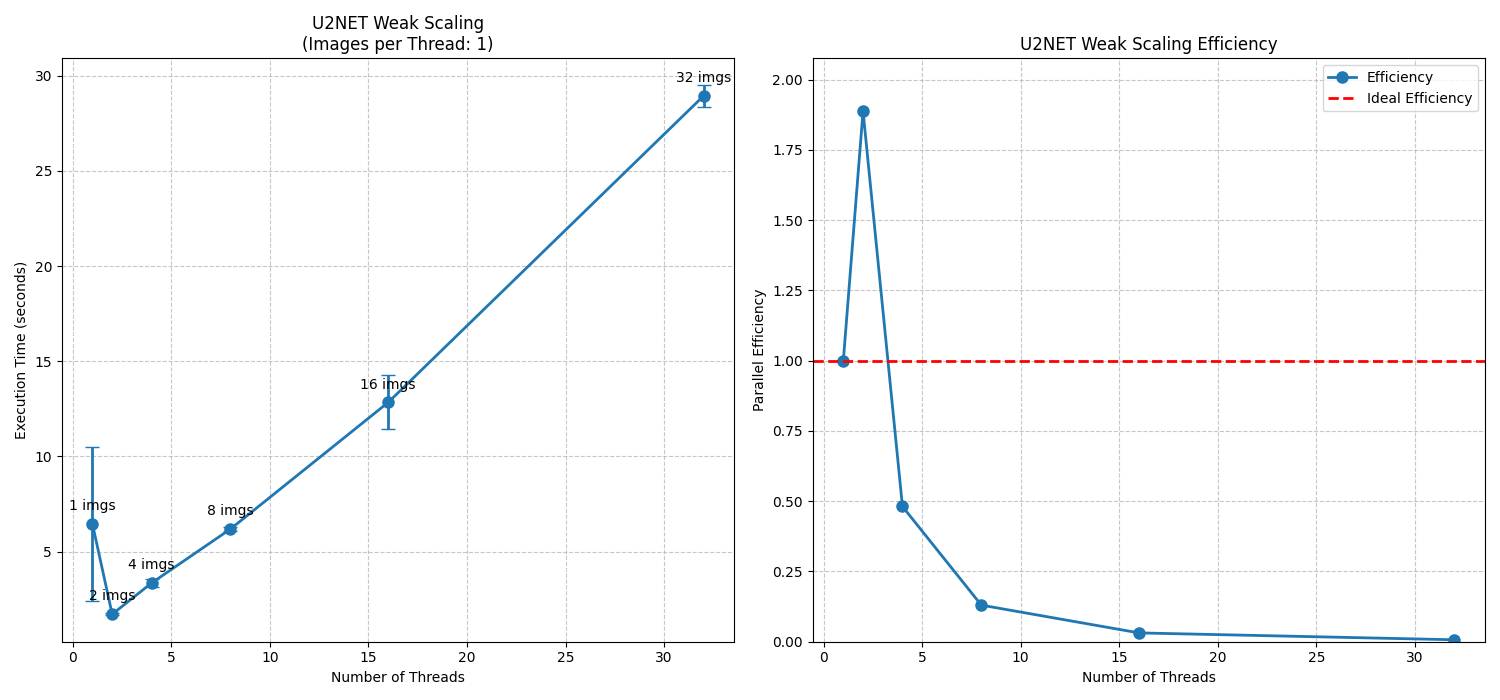

The data file committed next to this chart (first rows):
Threads, Mean Time (s), Std Dev (s), Images, Repeats
1, 6.444, 4.053, 1, 3
2, 1.707, 0.0510, 2, 3
4, 3.348, 0.2216, 4, 3
8, 6.185, 0.1209, 8, 3
16, 12.84, 1.422, 16, 3
32, 28.95, 0.5909, 32, 3
